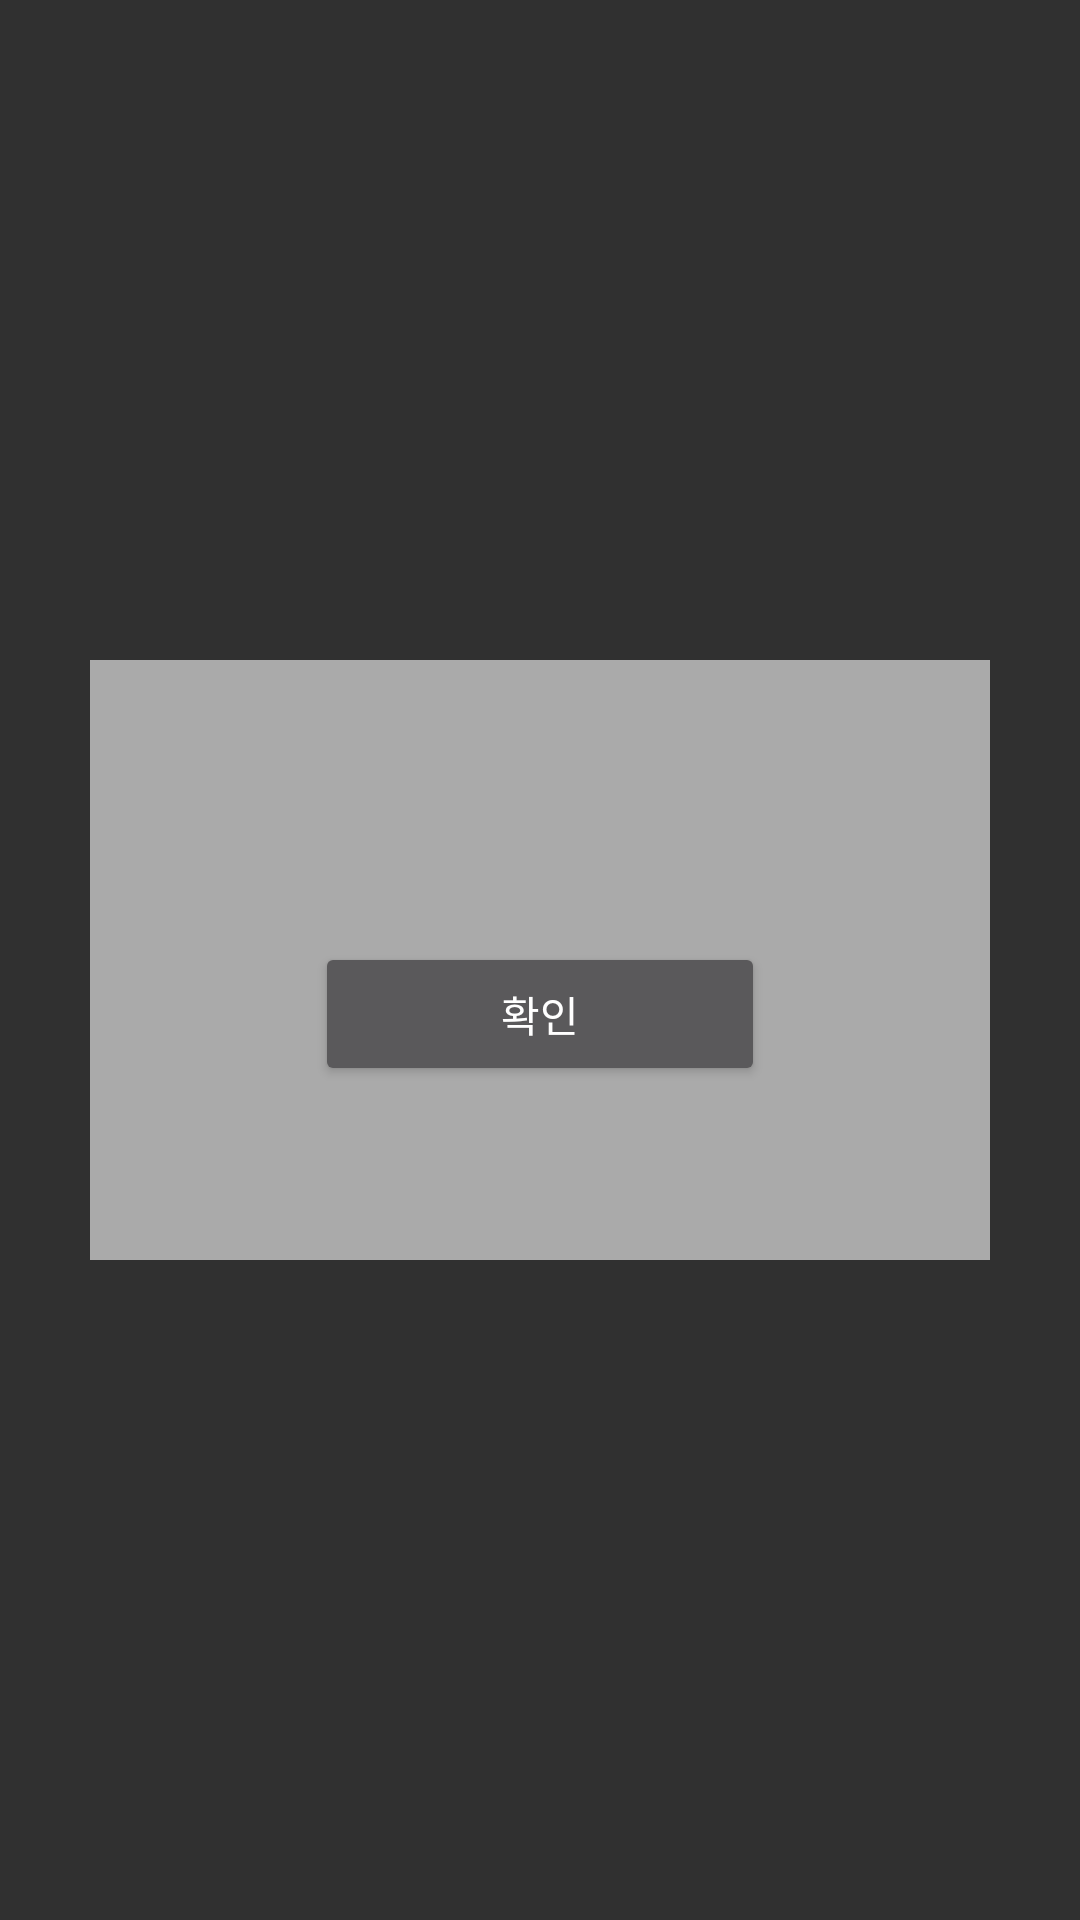

Android layout source for this screen:
<!-- AndroidManifest.xml: application theme AppTheme -->
<!-- res/layout/activity_custom_dialog.xml -->
<?xml version="1.0" encoding="utf-8"?>
<LinearLayout xmlns:android="http://schemas.android.com/apk/res/android"
    android:layout_width="fill_parent"
    android:layout_height="fill_parent"
    android:gravity="center"
    android:orientation="vertical" >

    <LinearLayout
        android:layout_width="300dip"
        android:layout_height="200dip"
        android:background="@android:color/darker_gray"
        android:orientation="vertical" >

        <TextView
            android:id="@+id/txt_title"
            android:layout_width="fill_parent"
            android:layout_height="wrap_content"
            android:gravity="center"
            android:textColor="@android:color/black"
            android:textSize="15sp" />

        <TextView
            android:id="@+id/txt_content"
            android:layout_width="fill_parent"
            android:layout_height="wrap_content"
            android:gravity="center"
            android:textColor="@android:color/black"
            android:textSize="25sp" />

        <LinearLayout
            android:layout_width="fill_parent"
            android:layout_height="wrap_content"
            android:layout_marginTop="40dip"
            android:gravity="center"
            android:orientation="horizontal" >

            <Button
                android:id="@+id/btn_single"
                android:layout_width="150dp"
                android:layout_height="wrap_content"
                android:text="확인" />

        </LinearLayout>
    </LinearLayout>

</LinearLayout>
<!-- resources referenced by this layout -->
<resources>
  <style parent="Theme.AppCompat" name="AppTheme"> </style>
  
  
      -
</resources>
